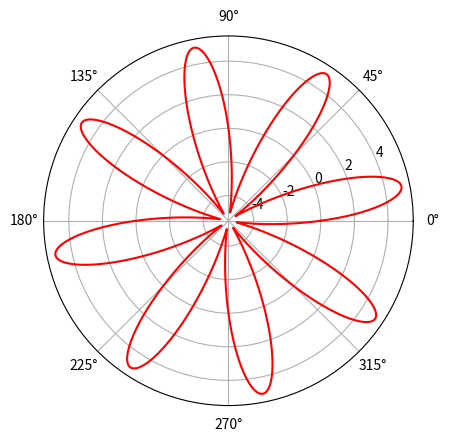

The script that saved this image:
import matplotlib.pyplot as plt
import numpy as np

def plt_circle(r):
    theta = np.arange(0, (2 * np.pi), 0.01)
    for t in theta:
        plt.polar(t, r, 'g.')
        
def plt_spiral(r_end):
    radius = np.linspace(0, r_end, 1000)
    theta = 2 * np.pi * radius
    plt.polar(theta, radius, 'r')
        

        
def plt_flower(num_petal, max_radius):
    theta = np.linspace(0, 2*np.pi, 1000)
    r = max_radius * np.sin(num_petal * theta)
    plt.polar(theta, r, 'r')

# r = 9 circle
plt.axes(projection = "polar")
#plt_circle(r)
#plt_spiral(3)
plt_flower(8, 5)

